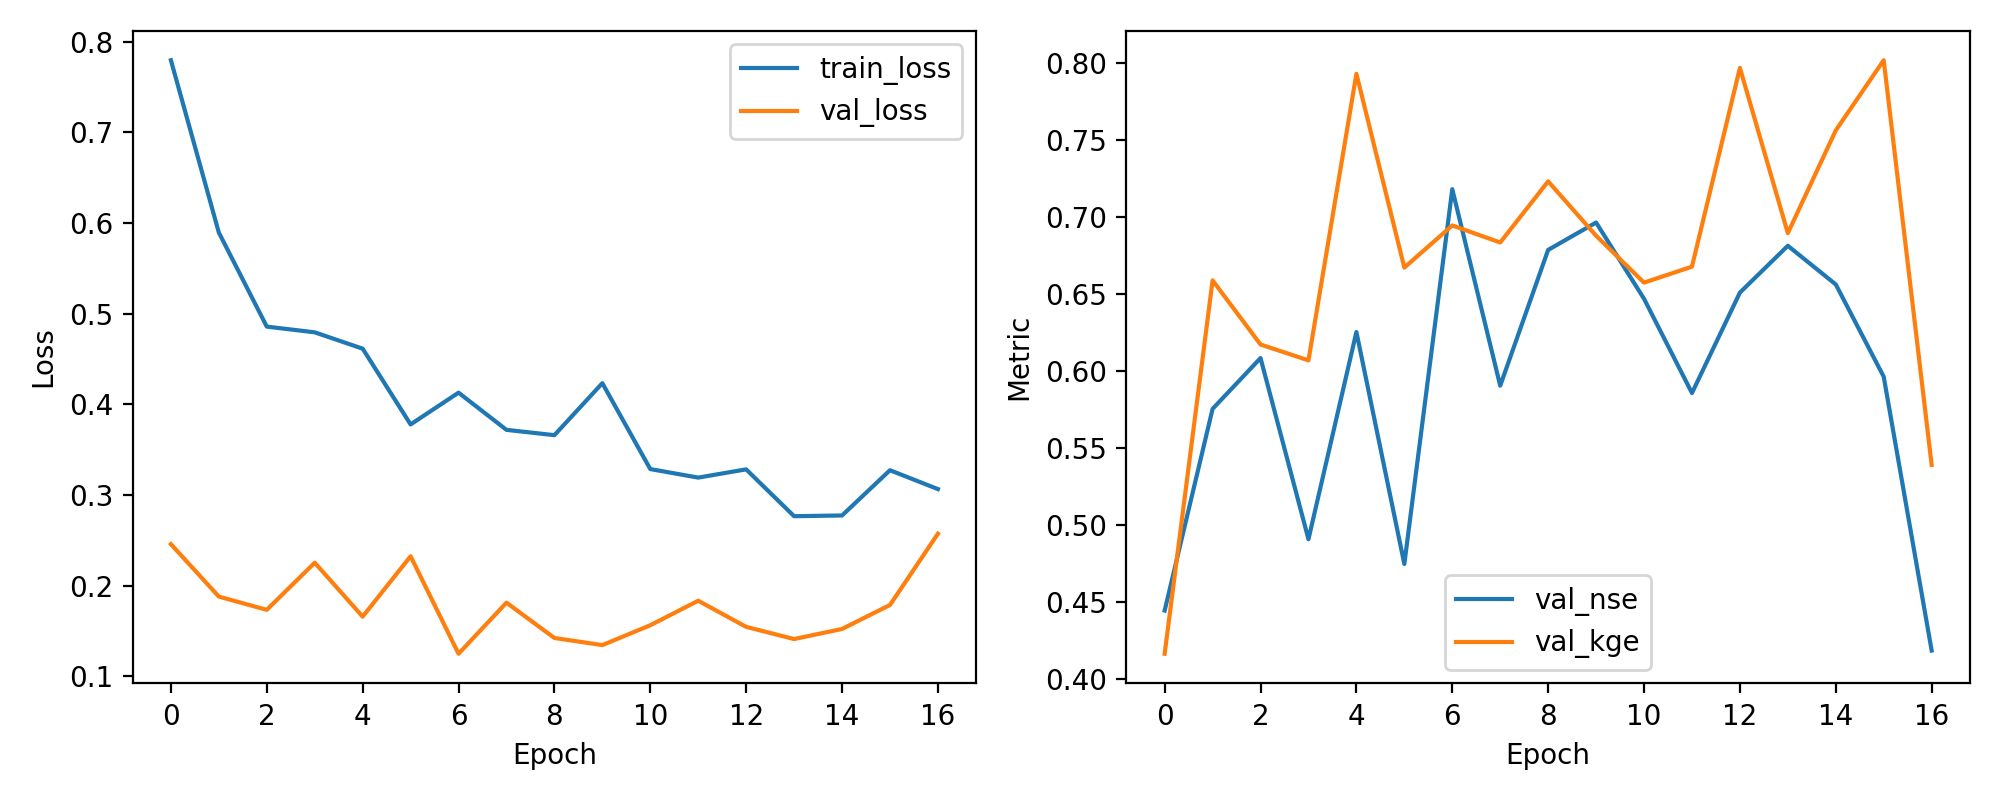

The data file committed next to this chart (first rows):
epoch, train_loss, val_loss, val_nse, val_kge
1, 0.7795, 0.2457, 0.4445, 0.4164
2, 0.5894, 0.1878, 0.5753, 0.6587
3, 0.4857, 0.1733, 0.6083, 0.6171
4, 0.4793, 0.2252, 0.4908, 0.6068
5, 0.4613, 0.1658, 0.6252, 0.7927
6, 0.3777, 0.2323, 0.4747, 0.667
7, 0.4128, 0.1248, 0.7179, 0.6944
8, 0.3718, 0.1812, 0.5904, 0.6833
9, 0.3659, 0.1422, 0.6785, 0.723
10, 0.4233, 0.1344, 0.6963, 0.6877
11, 0.3285, 0.1562, 0.6468, 0.6573
12, 0.3191, 0.1833, 0.5856, 0.6676
13, 0.3282, 0.1545, 0.6508, 0.7966
14, 0.2765, 0.141, 0.6812, 0.6894
15, 0.2773, 0.1521, 0.6561, 0.756
16, 0.3272, 0.1786, 0.5962, 0.8016
17, 0.3064, 0.2572, 0.4185, 0.539
